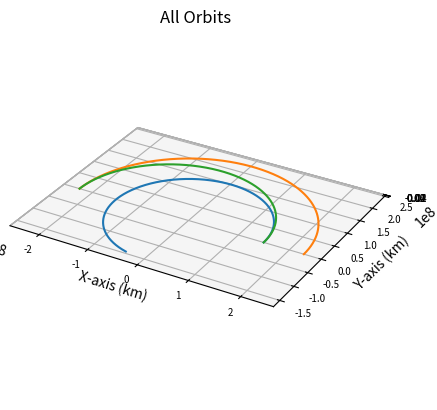

Reproduce this figure in Python.
import numpy as np
import matplotlib.pyplot as plt
from scipy.integrate import solve_ivp
import math

def main():
    """
    Main function
    """
    
    # Gravitational Constant times Earth mass, adjusted for kilometers
    # earth_mu = 398600.441500000
    sun_mu = 1.989e30*6.67e-20 # * 1e-9 km^3/m^3
    g = 9.80665*1e-3 # km/s^2

    dry_mass = 100e3 # approximation in kg according to published interview with Elon Musk
    payload_mass = 150e3 # this and propellant mass found on SpaceX web page on Starship
    propellant_mass = 249e3
    engine_mass = 18144 # mass of nerva engine (kg)
    raptor_mass = 1630 # mass of one raptor engine
    wet_mass = dry_mass + payload_mass + propellant_mass + engine_mass - raptor_mass * 6
    isp = 841

    earthRad = 150e6
    earthVel = (sun_mu/earthRad)**0.5
    marsRad = 228e6
    marsVel = (sun_mu/marsRad)**0.5
    
    earthInitPos = np.array([earthRad, 0, 0])
    earthInitVel = np.array([0, earthVel, 0])
    marsInitPos = np.array([marsRad, 0, 0])
    marsInitVel = np.array([0, marsVel, 0])

    integration_time = (2*math.pi/((sun_mu)**0.5)*(((earthRad+marsRad)/2)**1.5))/2
    integration_steps = 1000

    # Delta V of ship (Hohmann)
    shipDeltaV1 = ((sun_mu/earthRad)**0.5) * ((2*marsRad/(earthRad+marsRad))**0.5 - 1) # delta v from departing burn (km/s)
    shipDeltaV2 = ((sun_mu/marsRad)**0.5) * (1 - (2*earthRad/(earthRad+marsRad))**0.5) # delta v from arriving burn (km/s)
    shipInitVel = [0, earthVel+shipDeltaV1, 0]
    
    propellant_1 = wet_mass * (1 - math.e**(-shipDeltaV1/(isp*g))) # propellant expended by departing burn (kg)
    propellant_2 = (wet_mass - propellant_1) * (1 - math.e**(-shipDeltaV2/(isp*g))) # propellant expended by arriving burn (kg)
    propellant_total = propellant_1 + propellant_2

    ship, times = keplerian_propagator(earthInitPos, shipInitVel, integration_time, integration_steps)
    earth, times = keplerian_propagator(earthInitPos, earthInitVel, integration_time, integration_steps)
    mars_tof, angular_velocity = calculate_mars_angle(ship, marsRad, sun_mu)
    mars, times = keplerian_propagator(marsInitPos, marsInitVel, mars_tof, integration_steps)
    
    # Plot it
    fig = plt.figure()
    # Define axes in that figure
    ax = plt.axes(projection='3d',computed_zorder=False)
    # Plot x, y, z
    ax.plot(earth[0],earth[1],earth[2],zorder=5)
    ax.plot(mars[0],mars[1],mars[2],zorder=5)
    ax.plot(ship[0],ship[1],ship[2],zorder=5)
    plt.title("All Orbits")
    ax.set_xlabel("X-axis (km)")
    ax.set_ylabel("Y-axis (km)")
    ax.set_zlabel("Z-axis (km)")
    ax.xaxis.set_tick_params(labelsize=7)
    ax.yaxis.set_tick_params(labelsize=7)
    ax.zaxis.set_tick_params(labelsize=7)
    ax.set_aspect('equal', adjustable='box')

    # Final ship velocity ship[3:,-1]
    final_ship = ship[0:3,-1]
    final_x = final_ship[0]
    final_y = final_ship[1]

    # Angle from +X axis (in radians)
    theta_rad = np.arctan2(final_y, final_x)

    # Convert to degrees
    theta_deg = np.degrees(theta_rad)

    # Ensure it's in [0, 360)
    if theta_deg < 0:
        theta_deg += 360

    print(f"Ship angle from +X axis: {theta_deg:.2f} degrees")

    # Get final positions
    final_ship_pos = ship[0:3, -1]  # X, Y, Z of Earth at final time
    final_mars_pos = mars[0:3, -1]    # X, Y, Z of Mars at final time

    final_mars_x = final_mars_pos[0]
    final_mars_y = final_mars_pos[1]
    mars_theta_rad = np.arctan2(final_mars_y, final_mars_x)
    mars_theta_deg = np.degrees(mars_theta_rad)
    print("Ship - Mars Angle (deg): "+str(theta_deg - mars_theta_deg))

    # Compute distance in km
    distance = np.linalg.norm(final_mars_pos - final_ship_pos)
    print("Ship to Mars Distance (km): "+str(distance))

    print("Transfer Time (days): "+str(integration_time/86400))
    print("Delta V at Departure (km/s): "+str(shipDeltaV1))
    print("Delta V at Arrival (km/s): "+str(shipDeltaV2))
    print("Departing Propellant Expenditure (t): "+str(propellant_1/1e3))
    print("Arriving Propellant Expenditure (t): "+str(propellant_2/1e3))
    print("Total Propellant Expenditure (t): "+str(propellant_total/1e3))
    
    plt.show()
    

def keplerian_propagator(init_r, init_v, tof, steps):
    """
    Function to propagate a given orbit
    """
    # Time vector
    tspan = [0, tof]
    # Array of time values
    tof_array = np.linspace(0,tof, num=steps)
    init_state = np.concatenate((init_r,init_v))
    # Do the integration
    sol = solve_ivp(fun = lambda t,x:keplerian_eoms(t,x), t_span=tspan, y0=init_state, method="DOP853", t_eval=tof_array, rtol = 1e-12, atol = 1e-12)

    # Return everything
    return sol.y, sol.t


def keplerian_eoms(t, state):
    """
    Equation of motion for 2body orbits
    """
    sun_mu = 1.989e30*6.67e-20
    
    # Extract values from init
    x, y, z, vx, vy, vz = state
    r_dot = np.array([vx, vy, vz])
    
    # Define r
    r = np.linalg.norm([x, y, z])
    # Solve for the acceleration
    ax = - (sun_mu/r**3) * x
    ay = - (sun_mu/r**3) * y
    az = - (sun_mu/r**3) * z

    v_dot = np.array([ax, ay, az])

    dx = np.append(r_dot, v_dot)

    return dx

def calculate_mars_angle(ship_traj, marsRad, sun_mu):
    """
    Function to calculate the init angle of mars to accomplish rendezvous
    """
    final_x = ship_traj[0][-1]
    final_y = ship_traj[1][-1]

    # Angle from +X axis (in radians)
    theta_rad = np.arctan2(final_y, final_x)

    # Ensure it's in [0, 360)
    if theta_rad < 0:
        theta_rad += 2*np.pi

    # What is the Time of Flight for Mars
    # To accomplish this angle
    period = 2*np.pi*np.sqrt(marsRad**3/sun_mu) 

    angular_velocity = (2*np.pi)/period #radians/second
    # What time offset accomplishes this angular offset
    time_offset = theta_rad/angular_velocity

    return time_offset, angular_velocity

if __name__ == '__main__':
    main()
